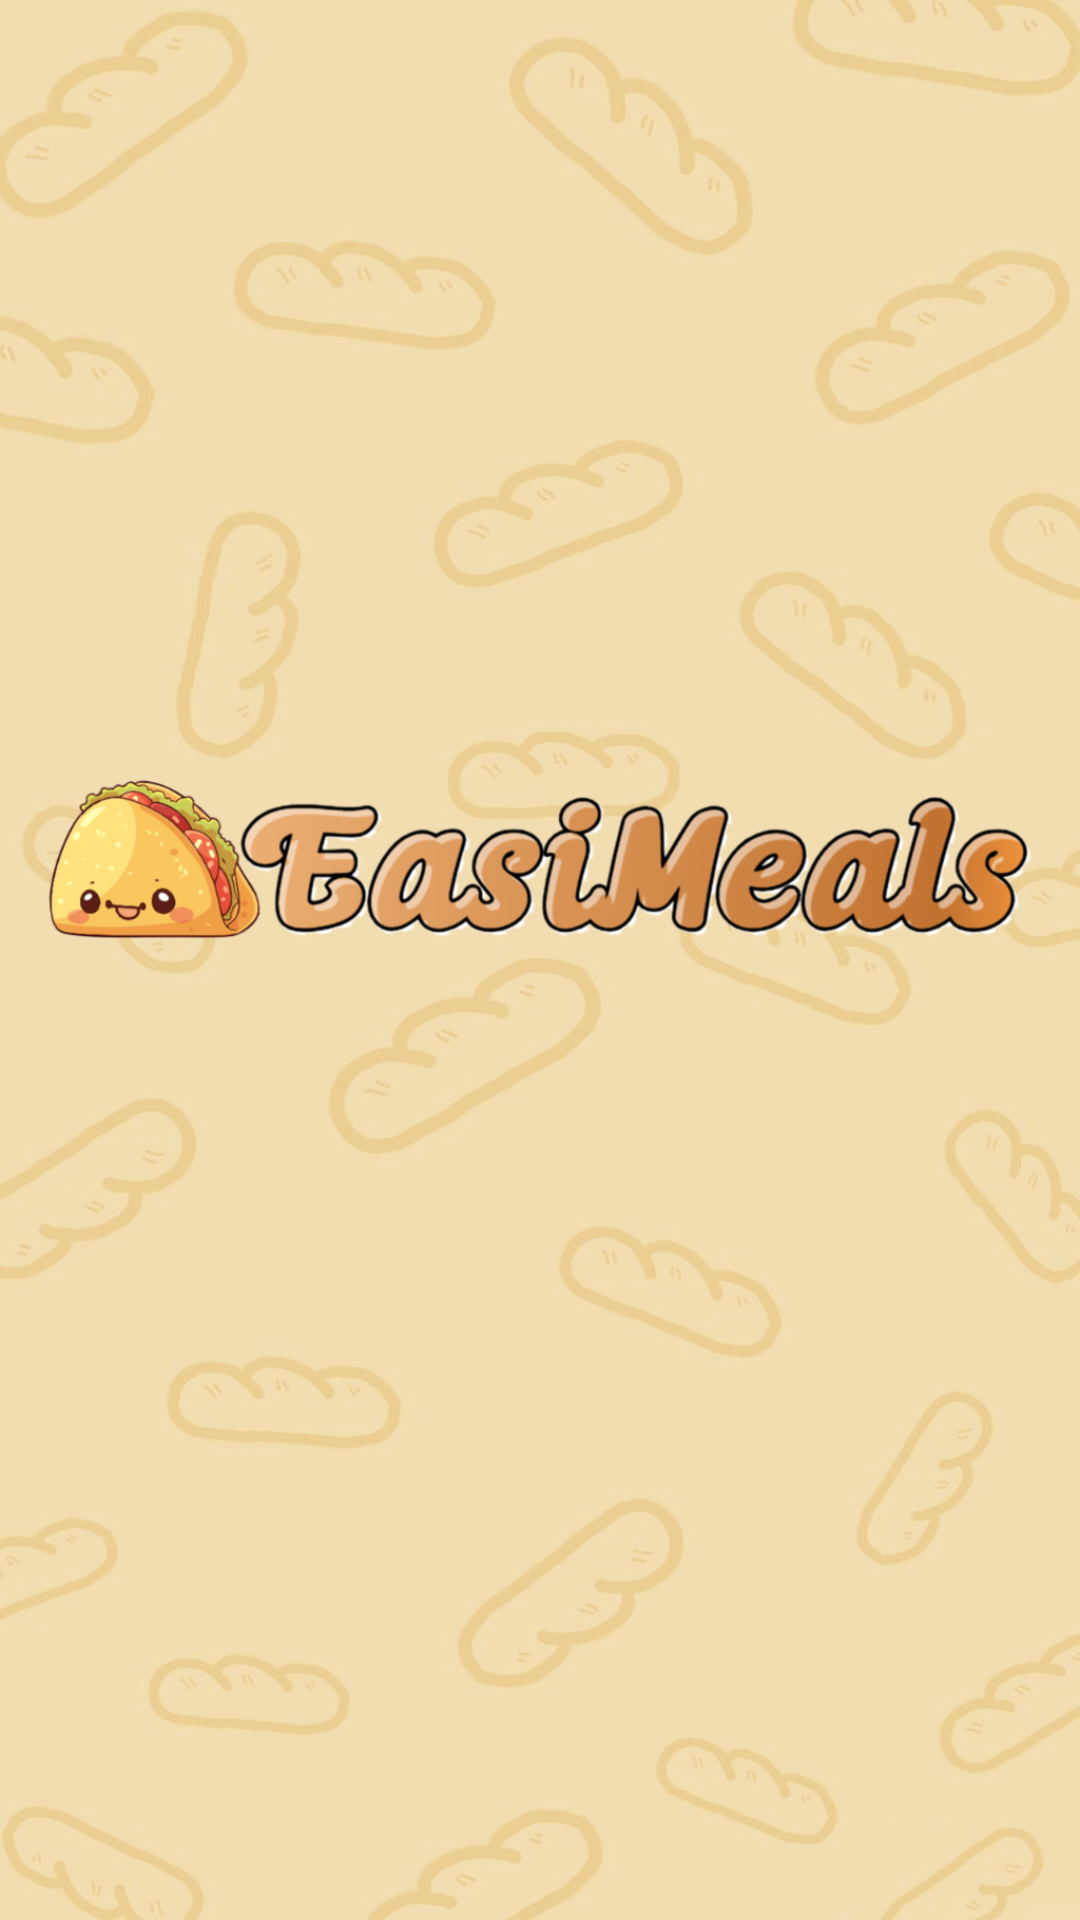

Here is an Android app screen rendered from its layout file. Give the layout XML and the strings, colors and styles it references.
<!-- AndroidManifest.xml: application theme Theme.EasiMeals -->
<!-- res/layout/activity_main.xml -->
<?xml version="1.0" encoding="utf-8"?>
<androidx.constraintlayout.widget.ConstraintLayout xmlns:android="http://schemas.android.com/apk/res/android"
    xmlns:app="http://schemas.android.com/apk/res-auto"
    xmlns:tools="http://schemas.android.com/tools"
    android:layout_width="match_parent"
    android:layout_height="match_parent"
    android:background="@drawable/background"
    tools:context=".MainActivity">

    <ImageView
        android:id="@+id/imageView5"
        android:layout_width="wrap_content"
        android:layout_height="wrap_content"
        app:layout_constraintBottom_toTopOf="@+id/imageView6"
        app:layout_constraintEnd_toEndOf="parent"
        app:layout_constraintHorizontal_bias="0.0"
        app:layout_constraintStart_toStartOf="parent"
        app:layout_constraintTop_toBottomOf="@+id/imageView10"
        app:layout_constraintVertical_bias="0.353"
        app:srcCompat="@drawable/logo" />

    <ImageView
        android:id="@+id/imageView6"
        android:layout_width="wrap_content"
        android:layout_height="wrap_content"
        android:layout_marginStart="140dp"
        android:layout_marginTop="564dp"
        android:alpha="0.7"
        android:rotation="43"
        app:layout_constraintStart_toStartOf="parent"
        app:layout_constraintTop_toTopOf="parent"
        app:srcCompat="@drawable/shawarma" />

    <ImageView
        android:id="@+id/imageView10"
        android:layout_width="wrap_content"
        android:layout_height="wrap_content"
        android:layout_marginEnd="144dp"
        android:layout_marginBottom="560dp"
        android:alpha="0.7"
        android:rotation="226"
        app:layout_constraintBottom_toBottomOf="parent"
        app:layout_constraintEnd_toEndOf="parent"
        app:srcCompat="@drawable/shawarma" />

</androidx.constraintlayout.widget.ConstraintLayout>
<!-- resources referenced by this layout -->
<resources>
  <!-- drawable background: png bitmap (drawable, 393682 bytes) -->
  <!-- drawable logo: png bitmap (drawable, 172534 bytes) -->
  <!-- drawable shawarma: png bitmap (drawable, 147799 bytes) -->
  <style name="Theme.EasiMeals" parent="Base.Theme.EasiMeals" />
  <style name="Base.Theme.EasiMeals" parent="Theme.Material3.DayNight.NoActionBar">
          
          
      </style>
</resources>
